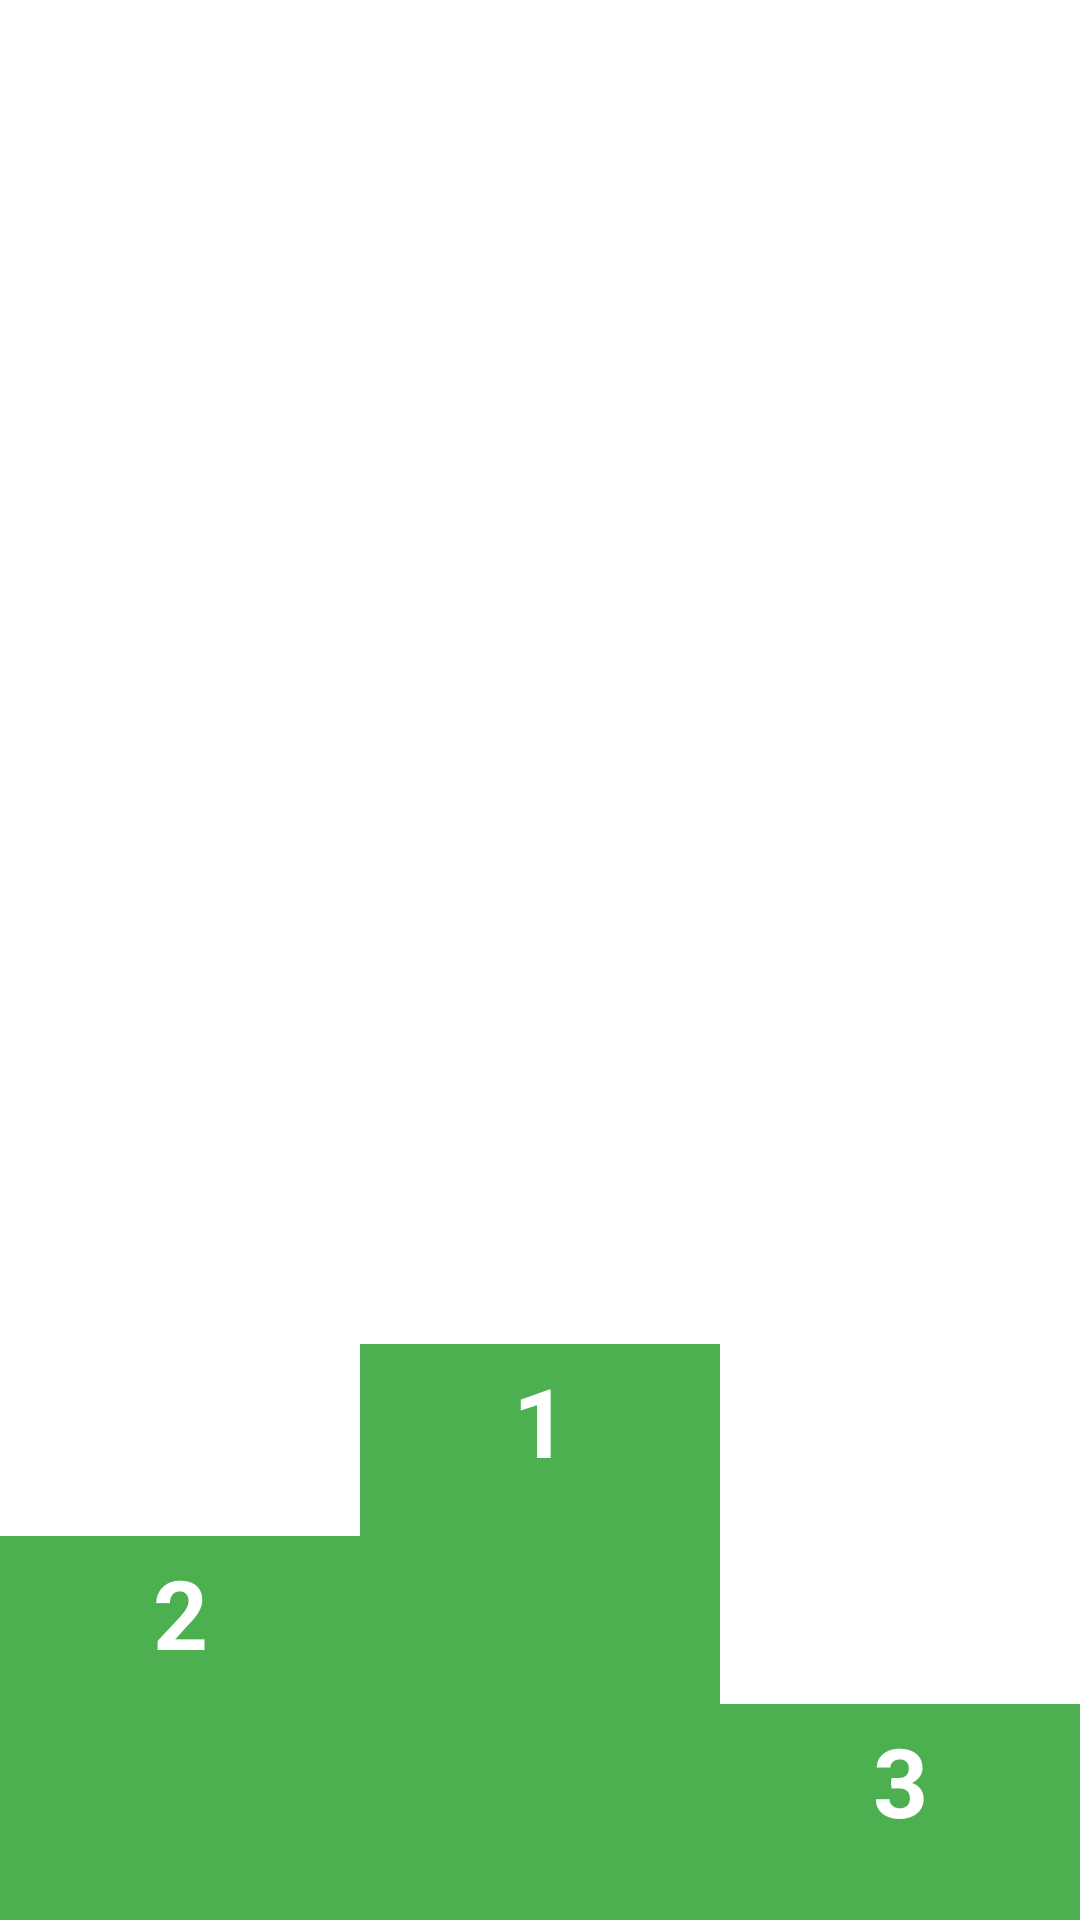

Write the Android layout XML for this screen, with the resource values it uses.
<!-- AndroidManifest.xml: application theme AppTheme -->
<!-- res/layout/fragment_ranking.xml -->
<LinearLayout
    xmlns:android="http://schemas.android.com/apk/res/android"
    xmlns:tools="http://schemas.android.com/tools"
    android:layout_width="match_parent"
    android:layout_height="match_parent"
    android:orientation="horizontal"
    android:background="@color/white"
    tools:context="felixarpa.shamelessapp.presentation.fragment.RankingFragment">

    <RelativeLayout
        android:layout_width="match_parent"
        android:layout_height="match_parent"
        android:layout_weight="1">
        <TextView
            android:id="@+id/ranking_text2"
            style="@style/TextRankingPosition"
            android:layout_height="128dp"
            android:text="@string/_2"/>

        <TextView
            android:id="@+id/money_text2"
            android:layout_above="@+id/ranking_text2"
            style="@style/TextRankingMoney"/>

        <ImageView
            android:id="@+id/image2"
            style="@style/ImageRanking"
            android:layout_above="@+id/money_text2"/>

    </RelativeLayout>

    <RelativeLayout
        android:layout_width="match_parent"
        android:layout_height="match_parent"
        android:layout_weight="1">
        <TextView
            android:id="@+id/ranking_text1"
            style="@style/TextRankingPosition"
            android:layout_height="192dp"
            android:text="@string/_1"/>

        <TextView
            android:id="@+id/money_text1"
            android:layout_above="@+id/ranking_text1"
            style="@style/TextRankingMoney"/>

        <ImageView
            android:id="@+id/image1"
            style="@style/ImageRanking"
            android:layout_above="@+id/money_text1"/>

    </RelativeLayout>

    <RelativeLayout
        android:layout_width="match_parent"
        android:layout_height="match_parent"
        android:layout_weight="1">
        <TextView
            android:id="@+id/ranking_text3"
            style="@style/TextRankingPosition"
            android:layout_height="72dp"
            android:text="@string/_3"/>

        <TextView
            android:id="@+id/money_text3"
            android:layout_above="@+id/ranking_text3"
            style="@style/TextRankingMoney"/>

        <ImageView
            android:id="@+id/image3"
            style="@style/ImageRanking"
            android:layout_above="@+id/money_text3"/>

    </RelativeLayout>

</LinearLayout>
<!-- resources referenced by this layout -->
<resources>
  <color name="white">#FFFFFF</color>
  <string name="_1">1</string>
  <string name="_2">2</string>
  <string name="_3">3</string>
  <style name="ImageRanking">
          <item name="android:layout_width">96dp</item>
          <item name="android:layout_height">96dp</item>
          <item name="android:layout_centerHorizontal">true</item>
      </style>
  <style name="TextRankingMoney">
          <item name="android:layout_width">match_parent</item>
          <item name="android:layout_height">wrap_content</item>
          <item name="android:gravity">center_horizontal</item>
          <item name="android:textSize">24sp</item>
          <item name="android:textColor">@color/primaryText</item>
          <item name="android:layout_marginBottom">16dp</item>
          <item name="android:layout_marginTop">4dp</item>
      </style>
  <style name="TextRankingPosition">
          <item name="android:layout_width">match_parent</item>
          <item name="android:layout_alignParentBottom">true</item>
          <item name="android:background">@color/primary</item>
          <item name="android:paddingTop">4dp</item>
          <item name="android:gravity">center_horizontal</item>
          <item name="android:textColor">@color/white</item>
          <item name="android:textStyle">bold</item>
          <item name="android:textSize">32sp</item>
      </style>
  <style name="AppTheme" parent="Theme.AppCompat.Light.NoActionBar">
          
          <item name="colorPrimary">@color/primary</item>
          <item name="colorPrimaryDark">#000000</item>
          <item name="colorAccent">@color/colorAccent</item>
      </style>
  <color name="primaryText">#212121</color>
  <color name="primary">#4CAF50</color>
  <color name="colorAccent">#FF9800</color>
</resources>
